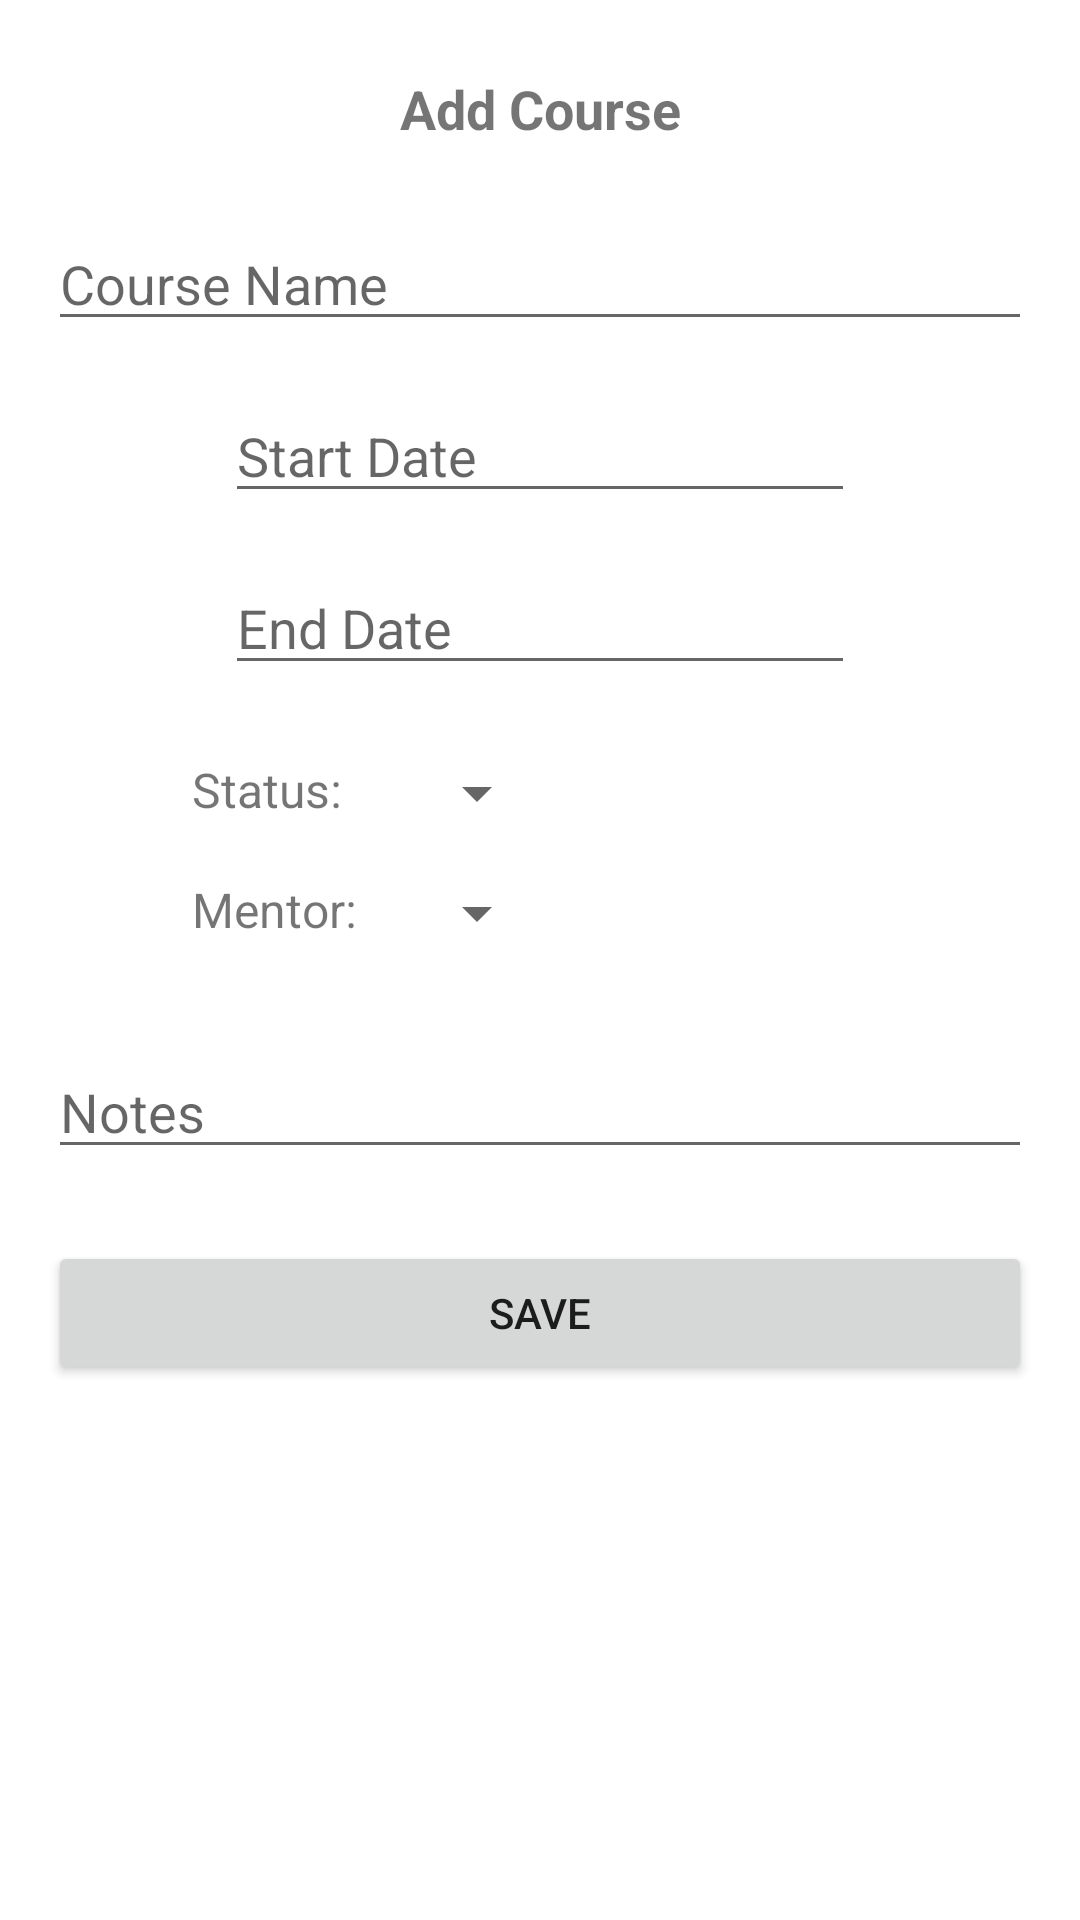

The Android layout XML behind this screen, and the referenced resources:
<!-- AndroidManifest.xml: application theme Theme.WGUTermTracker -->
<!-- res/layout/activity_add_course.xml -->
<?xml version="1.0" encoding="utf-8"?>
<ScrollView
    xmlns:android="http://schemas.android.com/apk/res/android"
    xmlns:app="http://schemas.android.com/apk/res-auto"
    android:layout_width="match_parent"
    android:layout_height="match_parent">
<androidx.constraintlayout.widget.ConstraintLayout
    android:layout_width="match_parent"
    android:layout_height="wrap_content">

    <TextView
        android:id="@+id/txtAddCourseTitle"
        android:layout_width="wrap_content"
        android:layout_height="wrap_content"
        android:layout_marginTop="24dp"
        android:text="@string/add_course"
        android:textSize="18sp"
        android:textStyle="bold"
        app:layout_constraintEnd_toEndOf="parent"
        app:layout_constraintStart_toStartOf="parent"
        app:layout_constraintTop_toTopOf="parent" />

    <EditText
        android:id="@+id/editCourseName"
        android:layout_width="0dp"
        android:layout_height="wrap_content"
        android:layout_marginStart="16dp"
        android:layout_marginLeft="16dp"
        android:layout_marginTop="24dp"
        android:layout_marginEnd="16dp"
        android:layout_marginRight="16dp"
        android:ems="10"
        android:hint="@string/hint_course_name"
        android:inputType="textPersonName"
        app:layout_constraintEnd_toEndOf="parent"
        app:layout_constraintStart_toStartOf="parent"
        app:layout_constraintTop_toBottomOf="@+id/txtAddCourseTitle"
        android:autofillHints="" />

    <EditText
        android:id="@+id/editCourseStart"
        android:layout_width="wrap_content"
        android:layout_height="wrap_content"
        android:layout_marginTop="16dp"
        android:ems="10"
        android:hint="@string/hint_start_date"
        android:inputType="date"
        app:layout_constraintEnd_toEndOf="parent"
        app:layout_constraintStart_toStartOf="parent"
        app:layout_constraintTop_toBottomOf="@+id/editCourseName"
        android:autofillHints="" />

    <EditText
        android:id="@+id/editCourseEnd"
        android:layout_width="wrap_content"
        android:layout_height="wrap_content"
        android:layout_marginTop="16dp"
        android:ems="10"
        android:hint="@string/hint_end_date"
        android:inputType="date"
        app:layout_constraintStart_toStartOf="@+id/editCourseStart"
        app:layout_constraintTop_toBottomOf="@+id/editCourseStart"
        android:autofillHints="" />

    <Spinner
        android:id="@+id/spnStatus"
        android:layout_width="wrap_content"
        android:layout_height="wrap_content"
        android:layout_marginTop="24dp"
        app:layout_constraintStart_toStartOf="@+id/spnMentor"
        app:layout_constraintTop_toBottomOf="@+id/editCourseEnd" />

    <Spinner
        android:id="@+id/spnMentor"
        android:layout_width="wrap_content"
        android:layout_height="wrap_content"
        android:layout_marginStart="16dp"
        android:layout_marginLeft="16dp"
        android:layout_marginTop="16dp"
        app:layout_constraintStart_toEndOf="@+id/textView19"
        app:layout_constraintTop_toBottomOf="@+id/spnStatus" />

    <TextView
        android:id="@+id/textView18"
        android:layout_width="wrap_content"
        android:layout_height="wrap_content"
        android:layout_marginStart="64dp"
        android:layout_marginLeft="64dp"
        android:layout_marginTop="24dp"
        android:text="@string/course_status"
        android:textSize="16sp"
        app:layout_constraintStart_toStartOf="parent"
        app:layout_constraintTop_toBottomOf="@+id/editCourseEnd" />

    <TextView
        android:id="@+id/textView19"
        android:layout_width="wrap_content"
        android:layout_height="wrap_content"
        android:layout_marginTop="16dp"
        android:text="@string/mentor_name"
        android:textSize="16sp"
        app:layout_constraintStart_toStartOf="@+id/textView18"
        app:layout_constraintTop_toBottomOf="@+id/spnStatus" />

    <EditText
        android:id="@+id/editCourseNotes"
        android:layout_width="0dp"
        android:layout_height="wrap_content"
        android:layout_marginStart="16dp"
        android:layout_marginLeft="16dp"
        android:layout_marginTop="32dp"
        android:layout_marginEnd="16dp"
        android:layout_marginRight="16dp"
        android:ems="10"
        android:gravity="start|top"
        android:hint="@string/notes"
        android:inputType="textMultiLine"
        app:layout_constraintEnd_toEndOf="parent"
        app:layout_constraintStart_toStartOf="parent"
        app:layout_constraintTop_toBottomOf="@+id/spnMentor"
        android:autofillHints="" />

    <Button
        android:id="@+id/btnCourseSave"
        android:layout_width="0dp"
        android:layout_height="wrap_content"
        android:layout_marginStart="16dp"
        android:layout_marginLeft="16dp"
        android:layout_marginTop="24dp"
        android:layout_marginEnd="16dp"
        android:layout_marginRight="16dp"
        android:onClick="save"
        android:text="@string/save"
        app:layout_constraintEnd_toEndOf="parent"
        app:layout_constraintStart_toStartOf="parent"
        app:layout_constraintTop_toBottomOf="@+id/editCourseNotes" />

</androidx.constraintlayout.widget.ConstraintLayout>
</ScrollView>
<!-- resources referenced by this layout -->
<resources>
  <string name="add_course">Add Course</string>
  <string name="course_status">Status:</string>
  <string name="hint_course_name">Course Name</string>
  <string name="hint_end_date">End Date</string>
  <string name="hint_start_date">Start Date</string>
  <string name="mentor_name">Mentor:</string>
  <string name="notes">Notes</string>
  <string name="save">Save</string>
  <style name="Theme.WGUTermTracker" parent="Theme.MaterialComponents.DayNight.DarkActionBar">
          
          <item name="colorPrimary">@color/blue_primary</item>
          <item name="colorPrimaryVariant">@color/blue_dark</item>
          <item name="colorOnPrimary">@color/white</item>
          
          <item name="colorSecondary">@color/yellow_accent</item>
          <item name="colorSecondaryVariant">@color/teal_700</item>
          <item name="colorOnSecondary">@color/black</item>
          
          <item name="android:statusBarColor" tools:targetApi="l">?attr/colorPrimaryVariant</item>
          
      </style>
  <color name="blue_primary">#3f51b5</color>
  <color name="blue_dark">#303f9f</color>
  <color name="white">#FFFFFFFF</color>
  <color name="yellow_accent">#ffc107</color>
  <color name="teal_700">#FF018786</color>
  <color name="black">#FF000000</color>
</resources>
